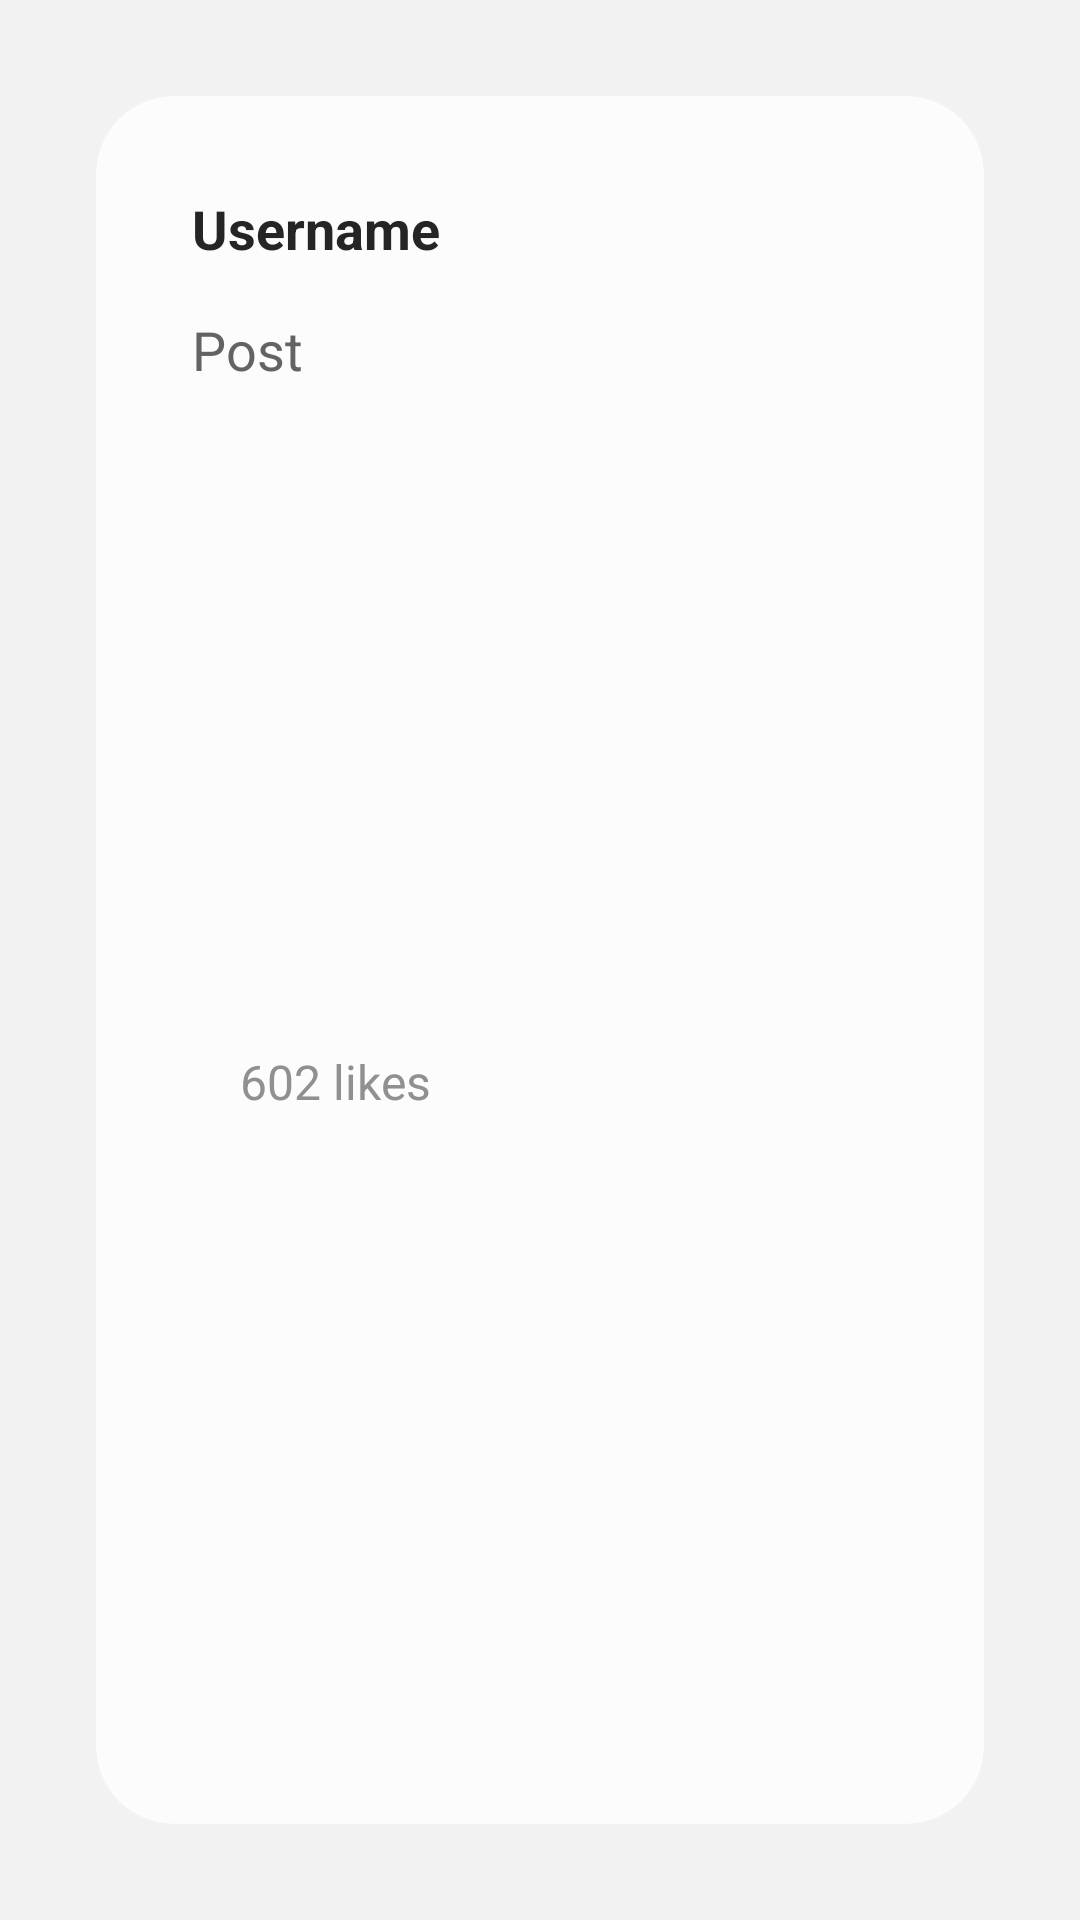

Write the Android layout XML for this screen, with the resource values it uses.
<!-- AndroidManifest.xml: application theme AppTheme -->
<!-- res/layout/layout_home.xml -->
<?xml version="1.0" encoding="utf-8"?>

<androidx.constraintlayout.widget.ConstraintLayout xmlns:android="http://schemas.android.com/apk/res/android"
    android:layout_width="match_parent"
    android:layout_height="wrap_content"
    android:background="@color/colorBackgroud"
    xmlns:app="http://schemas.android.com/apk/res-auto">

    <androidx.cardview.widget.CardView
        android:layout_width="match_parent"
        android:layout_height="match_parent"
        android:layout_margin="32dp"
        app:cardBackgroundColor="@color/colorVI"
        app:cardElevation="0dp"
        app:cardCornerRadius="26dp"
        app:layout_constraintTop_toTopOf="parent">

        <androidx.constraintlayout.widget.ConstraintLayout
            android:layout_width="match_parent"
            android:layout_height="match_parent">

            <TextView
                android:id="@+id/textView_home_username"
                android:layout_width="wrap_content"
                android:layout_height="wrap_content"
                android:layout_marginTop="32dp"
                android:layout_marginStart="32dp"
                android:text="Username"
                android:textSize="18sp"
                android:textStyle="bold"
                android:textColor="@color/colorI"
                app:layout_constraintTop_toTopOf="parent"
                app:layout_constraintStart_toStartOf="parent" />

            <TextView
                android:id="@+id/textView_home_post"
                android:layout_width="match_parent"
                android:layout_height="wrap_content"
                android:layout_marginStart="32dp"
                android:layout_marginEnd="32dp"
                android:layout_marginTop="16dp"
                android:text="Post"
                android:textSize="18sp"
                android:textColor="@color/colorII"
                app:layout_constraintTop_toBottomOf="@id/textView_home_username"
                app:layout_constraintStart_toStartOf="parent" />

            <ImageButton
                android:id="@+id/imageButton_home_like"
                android:layout_width="wrap_content"
                android:layout_height="wrap_content"
                android:layout_marginStart="16dp"
                android:background="@android:color/transparent"
                android:src="@drawable/ic_outline_favorite_border"
                android:padding="16dp"
                android:layout_marginBottom="16dp"
                app:layout_constraintBottom_toBottomOf="parent"
                app:layout_constraintStart_toStartOf="parent"
                app:layout_constraintTop_toBottomOf="@id/textView_home_post" />

            <TextView
                android:id="@+id/textView_home_likes"
                android:layout_width="wrap_content"
                android:layout_height="wrap_content"
                android:text="602 likes"
                android:textSize="16dp"
                android:textColor="@color/colorIII"
                app:layout_constraintTop_toTopOf="@id/imageButton_home_like"
                app:layout_constraintBottom_toBottomOf="@id/imageButton_home_like"
                app:layout_constraintStart_toEndOf="@id/imageButton_home_like" />

        </androidx.constraintlayout.widget.ConstraintLayout>

    </androidx.cardview.widget.CardView>

</androidx.constraintlayout.widget.ConstraintLayout>
<!-- resources referenced by this layout -->
<resources>
  <color name="colorBackgroud">#F2F2F2</color>
  <color name="colorI">#252525</color>
  <color name="colorII">#636363</color>
  <color name="colorIII">#909090</color>
  <color name="colorVI">#FCFCFC</color>
  <style name="AppTheme" parent="Theme.AppCompat.Light.NoActionBar">
          
          <item name="colorPrimary">@color/colorPrimary</item>
          <item name="colorPrimaryDark">@color/colorPrimary</item>
          <item name="colorAccent">@color/colorAccent</item>
      </style>
  <color name="colorPrimary">#4682B4</color>
  <color name="colorAccent">#4682B4</color>
</resources>
